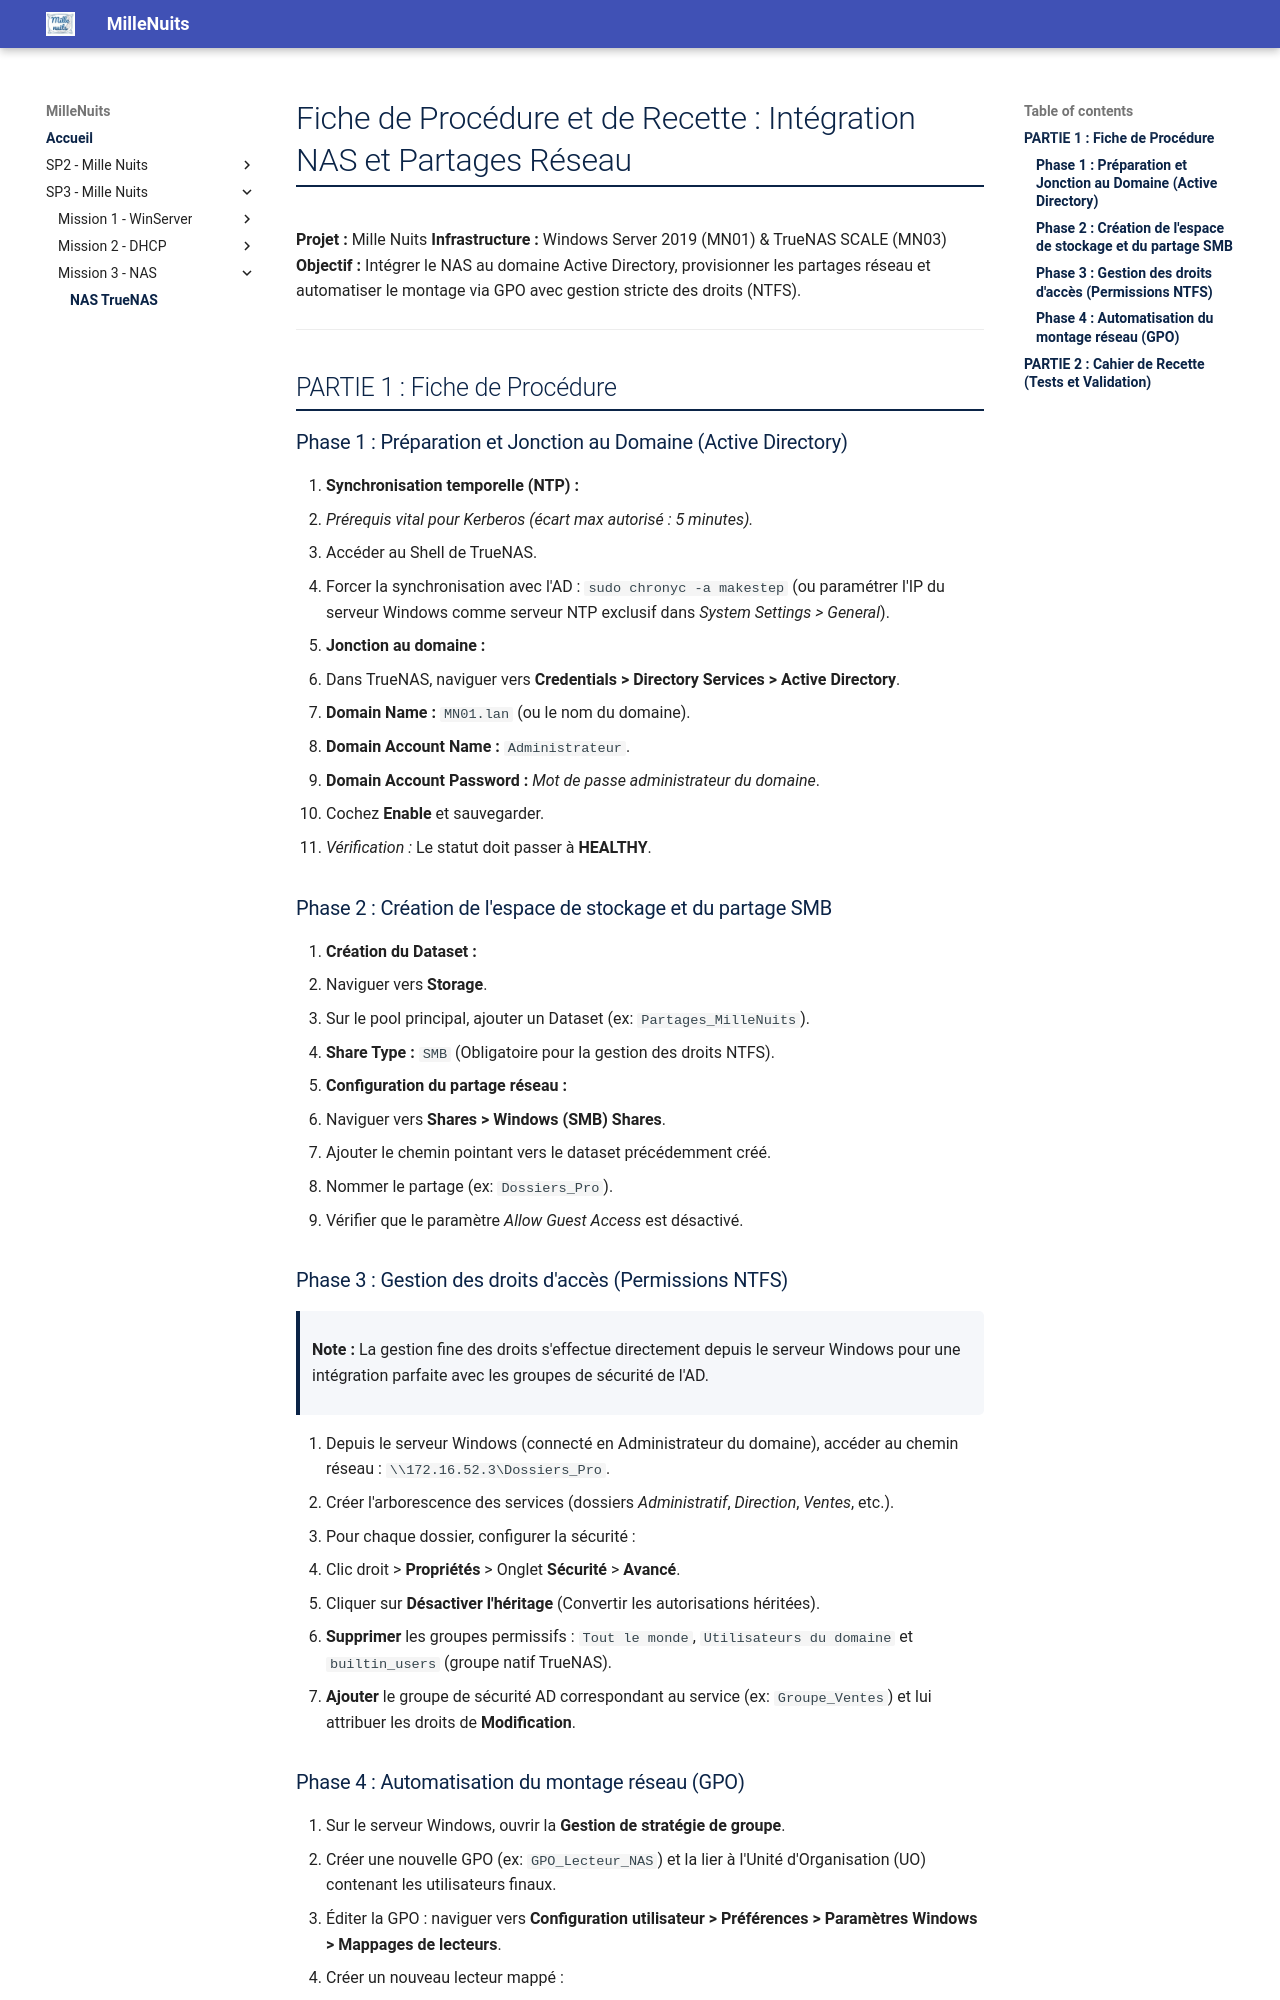

repository: IT-Amine/MilleNuits · page: SP3-MilleNuits/mission3/nas/index.html · generator: mkdocs

# Fiche de Procédure et de Recette : Intégration NAS et Partages Réseau

**Projet :** Mille Nuits
**Infrastructure :** Windows Server 2019 (MN01) & TrueNAS SCALE (MN03)
**Objectif :** Intégrer le NAS au domaine Active Directory, provisionner les partages réseau et automatiser le montage via GPO avec gestion stricte des droits (NTFS).

---

## PARTIE 1 : Fiche de Procédure

### Phase 1 : Préparation et Jonction au Domaine (Active Directory)

1. **Synchronisation temporelle (NTP) :**
   * *Prérequis vital pour Kerberos (écart max autorisé : 5 minutes).*
   * Accéder au Shell de TrueNAS.
   * Forcer la synchronisation avec l'AD : `sudo chronyc -a makestep` (ou paramétrer l'IP du serveur Windows comme serveur NTP exclusif dans *System Settings > General*).
2. **Jonction au domaine :**
   * Dans TrueNAS, naviguer vers **Credentials > Directory Services > Active Directory**.
   * **Domain Name :** `MN01.lan` (ou le nom du domaine).
   * **Domain Account Name :** `Administrateur`.
   * **Domain Account Password :** *Mot de passe administrateur du domaine*.
   * Cochez **Enable** et sauvegarder.
   * *Vérification :* Le statut doit passer à **HEALTHY**.

### Phase 2 : Création de l'espace de stockage et du partage SMB

1. **Création du Dataset :**
   * Naviguer vers **Storage**.
   * Sur le pool principal, ajouter un Dataset (ex: `Partages_MilleNuits`).
   * **Share Type :** `SMB` (Obligatoire pour la gestion des droits NTFS).
2. **Configuration du partage réseau :**
   * Naviguer vers **Shares > Windows (SMB) Shares**.
   * Ajouter le chemin pointant vers le dataset précédemment créé.
   * Nommer le partage (ex: `Dossiers_Pro`).
   * Vérifier que le paramètre *Allow Guest Access* est désactivé.

### Phase 3 : Gestion des droits d'accès (Permissions NTFS)

> **Note :** La gestion fine des droits s'effectue directement depuis le serveur Windows pour une intégration parfaite avec les groupes de sécurité de l'AD.

1. Depuis le serveur Windows (connecté en Administrateur du domaine), accéder au chemin réseau : `\\172.16.52.3\Dossiers_Pro`.
2. Créer l'arborescence des services (dossiers *Administratif*, *Direction*, *Ventes*, etc.).
3. Pour chaque dossier, configurer la sécurité :
   * Clic droit > **Propriétés** > Onglet **Sécurité** > **Avancé**.
   * Cliquer sur **Désactiver l'héritage** (Convertir les autorisations héritées).
   * **Supprimer** les groupes permissifs : `Tout le monde`, `Utilisateurs du domaine` et `builtin_users` (groupe natif TrueNAS).
   * **Ajouter** le groupe de sécurité AD correspondant au service (ex: `Groupe_Ventes`) et lui attribuer les droits de **Modification**.
